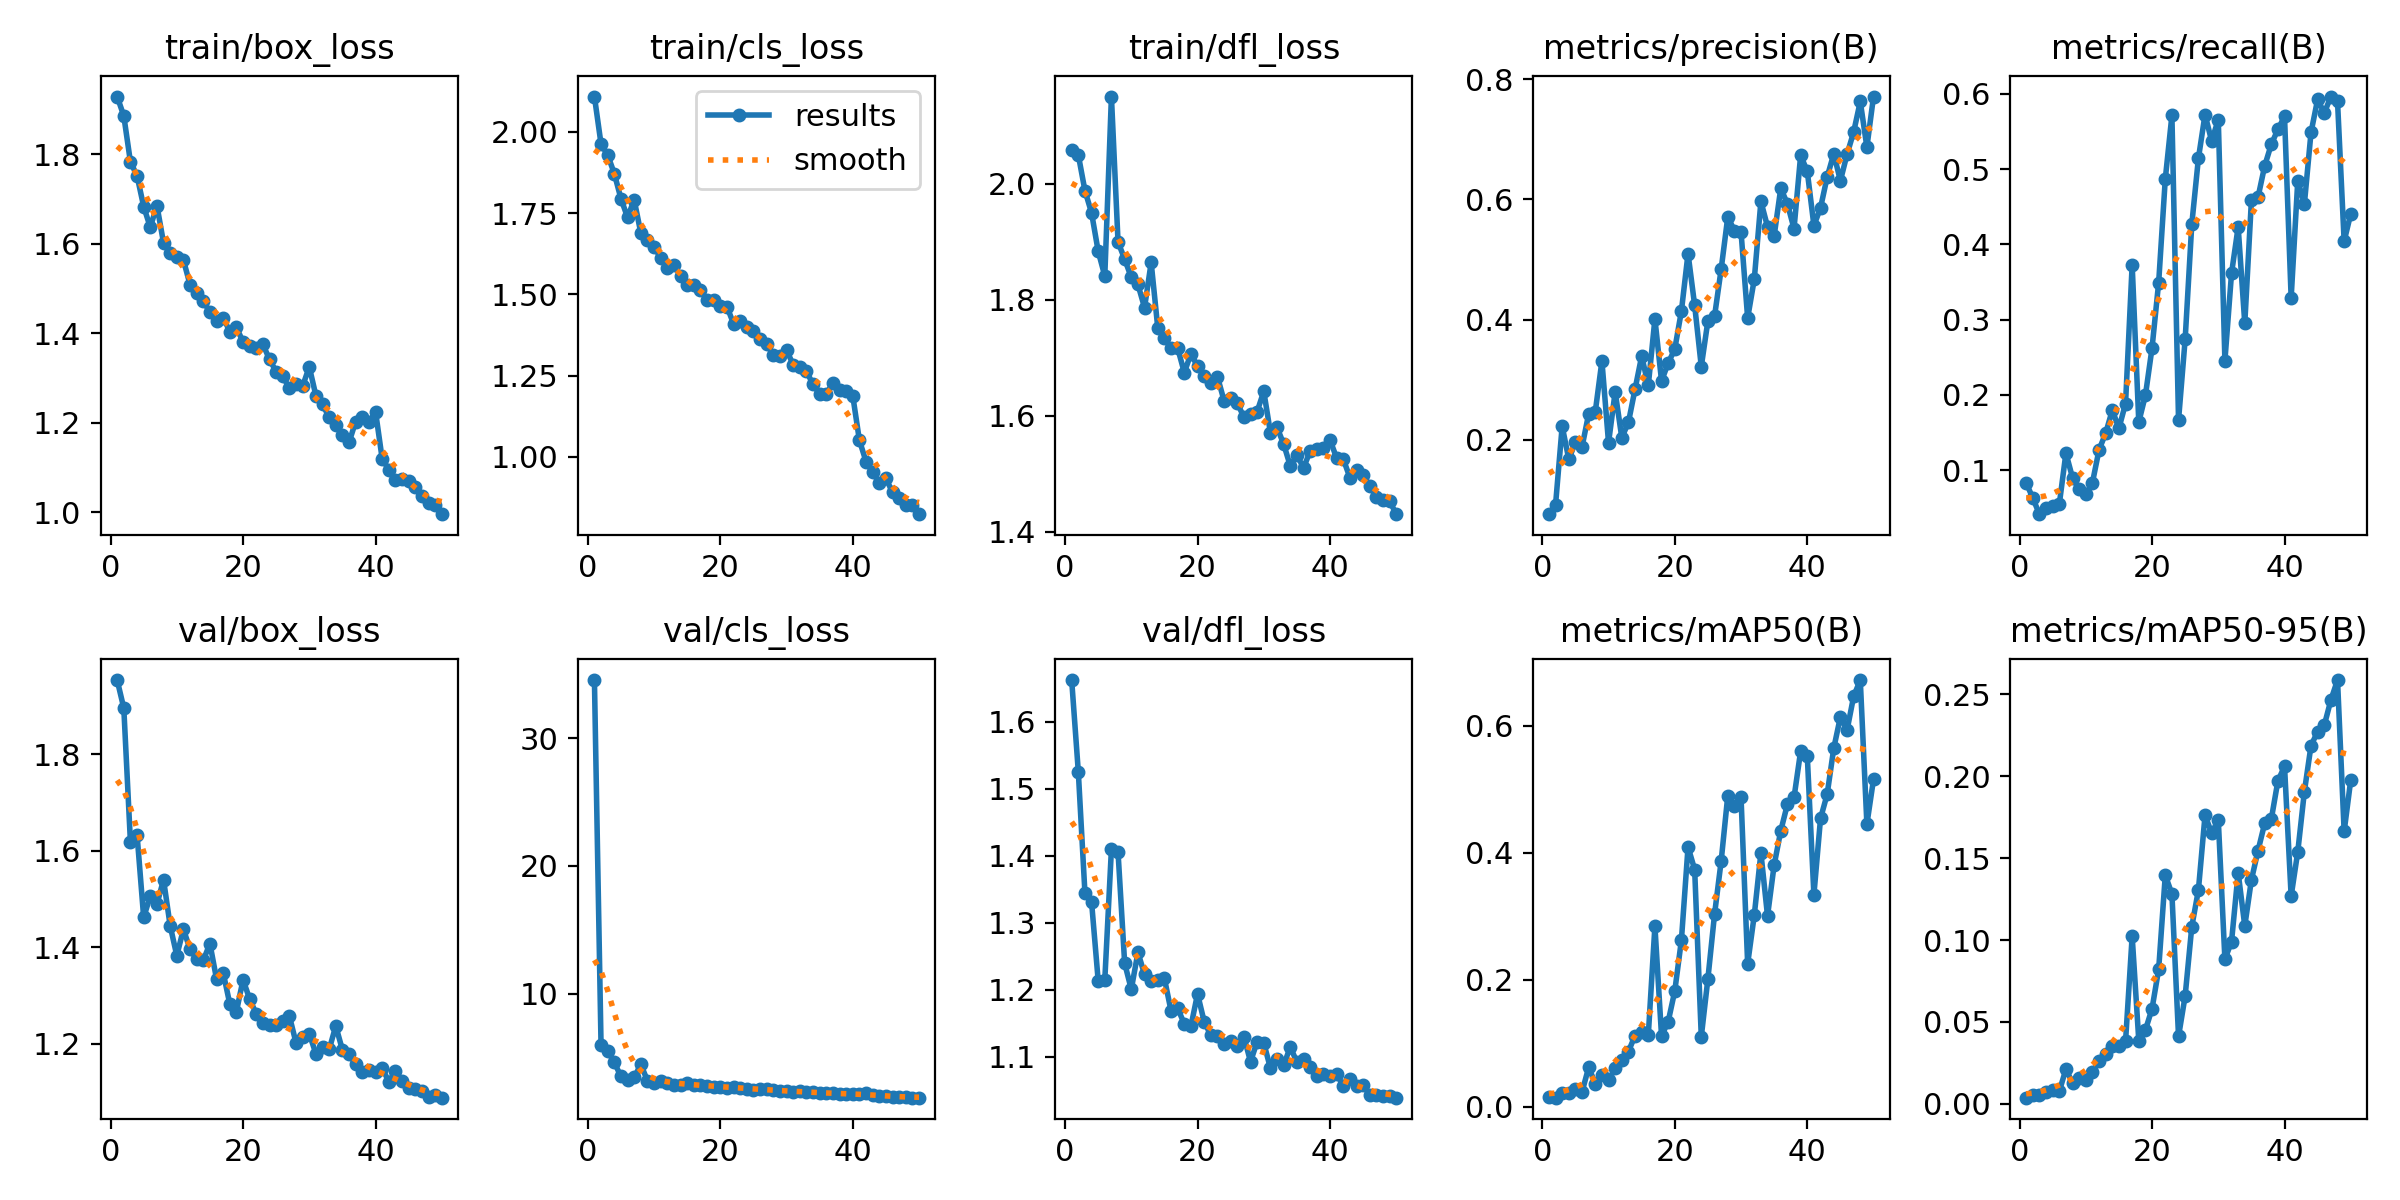

Data behind this chart, as committed beside it:
epoch, train/box_loss, train/cls_loss, train/dfl_loss, metrics/precision(B), metrics/recall(B), metrics/mAP50(B), metrics/mAP50-95(B), val/box_loss, val/cls_loss, val/dfl_loss, lr/pg0, lr/pg1, lr/pg2
1, 1.928, 2.109, 2.058, 0.07662, 0.08333, 0.01565, 0.00376, 1.953, 34.55, 1.662, 0.07014, 0.003318, 0.003318
2, 1.885, 1.962, 2.05, 0.0922, 0.06303, 0.0144, 0.0055, 1.895, 5.958, 1.526, 0.04, 0.00652, 0.00652
3, 1.782, 1.929, 1.988, 0.2229, 0.04167, 0.02202, 0.00513, 1.618, 5.512, 1.345, 0.00974, 0.00959, 0.00959
4, 1.752, 1.872, 1.95, 0.168, 0.05044, 0.02174, 0.00704, 1.633, 4.624, 1.331, 0.009406, 0.009406, 0.009406
5, 1.683, 1.795, 1.884, 0.1961, 0.05263, 0.02815, 0.00816, 1.462, 3.514, 1.214, 0.009208, 0.009208, 0.009208
6, 1.636, 1.737, 1.841, 0.1886, 0.05482, 0.02343, 0.00767, 1.506, 3.264, 1.215, 0.00901, 0.00901, 0.00901
7, 1.685, 1.791, 2.151, 0.2434, 0.1228, 0.06213, 0.02116, 1.489, 3.436, 1.41, 0.008812, 0.008812, 0.008812
8, 1.601, 1.69, 1.9, 0.2472, 0.08991, 0.03667, 0.0128, 1.54, 4.463, 1.405, 0.008614, 0.008614, 0.008614
9, 1.579, 1.667, 1.87, 0.3313, 0.07456, 0.04943, 0.01579, 1.445, 3.191, 1.239, 0.008416, 0.008416, 0.008416
10, 1.569, 1.646, 1.839, 0.1952, 0.06798, 0.04244, 0.01458, 1.383, 3.032, 1.201, 0.008218, 0.008218, 0.008218
11, 1.563, 1.613, 1.827, 0.28, 0.08333, 0.06055, 0.01961, 1.437, 3.132, 1.256, 0.00802, 0.00802, 0.00802
12, 1.508, 1.583, 1.787, 0.2039, 0.1272, 0.07373, 0.02587, 1.396, 3.018, 1.223, 0.007822, 0.007822, 0.007822
13, 1.49, 1.591, 1.865, 0.2292, 0.1491, 0.08701, 0.03035, 1.375, 2.823, 1.212, 0.007624, 0.007624, 0.007624
14, 1.472, 1.556, 1.752, 0.2844, 0.1798, 0.1122, 0.0354, 1.373, 2.873, 1.214, 0.007426, 0.007426, 0.007426
15, 1.447, 1.528, 1.734, 0.3395, 0.1557, 0.1175, 0.0356, 1.408, 3.006, 1.217, 0.007228, 0.007228, 0.007228
16, 1.426, 1.528, 1.716, 0.2907, 0.1886, 0.1129, 0.03806, 1.334, 2.877, 1.169, 0.00703, 0.00703, 0.00703
17, 1.435, 1.513, 1.717, 0.4013, 0.3728, 0.2844, 0.1023, 1.348, 2.84, 1.172, 0.006832, 0.006832, 0.006832
18, 1.404, 1.483, 1.675, 0.2982, 0.164, 0.1116, 0.03861, 1.283, 2.798, 1.149, 0.006634, 0.006634, 0.006634
19, 1.413, 1.484, 1.707, 0.3277, 0.1996, 0.134, 0.04506, 1.267, 2.699, 1.145, 0.006436, 0.006436, 0.006436
20, 1.381, 1.465, 1.686, 0.3512, 0.2624, 0.1825, 0.05805, 1.333, 2.728, 1.194, 0.006238, 0.006238, 0.006238
21, 1.371, 1.463, 1.668, 0.4144, 0.3492, 0.2626, 0.08211, 1.293, 2.649, 1.152, 0.00604, 0.00604, 0.00604
22, 1.368, 1.41, 1.656, 0.5099, 0.4868, 0.4092, 0.1396, 1.262, 2.704, 1.132, 0.005842, 0.005842, 0.005842
23, 1.375, 1.417, 1.668, 0.4239, 0.5712, 0.3737, 0.1281, 1.243, 2.632, 1.131, 0.005644, 0.005644, 0.005644
24, 1.341, 1.401, 1.626, 0.3221, 0.1667, 0.1104, 0.04115, 1.239, 2.566, 1.118, 0.005446, 0.005446, 0.005446
25, 1.314, 1.387, 1.631, 0.3981, 0.2741, 0.2019, 0.0659, 1.239, 2.484, 1.123, 0.005248, 0.005248, 0.005248
26, 1.304, 1.363, 1.622, 0.4057, 0.4266, 0.303, 0.1081, 1.248, 2.504, 1.116, 0.00505, 0.00505, 0.00505
27, 1.277, 1.346, 1.598, 0.484, 0.5143, 0.387, 0.1305, 1.258, 2.527, 1.13, 0.004852, 0.004852, 0.004852
28, 1.287, 1.314, 1.603, 0.5708, 0.5724, 0.49, 0.1761, 1.202, 2.488, 1.093, 0.004654, 0.004654, 0.004654
29, 1.282, 1.312, 1.607, 0.5482, 0.5373, 0.4737, 0.1654, 1.214, 2.347, 1.123, 0.004456, 0.004456, 0.004456
30, 1.325, 1.328, 1.642, 0.546, 0.5658, 0.4874, 0.1733, 1.221, 2.36, 1.121, 0.004258, 0.004258, 0.004258
31, 1.26, 1.284, 1.571, 0.4027, 0.2456, 0.2251, 0.08823, 1.18, 2.321, 1.083, 0.00406, 0.00406, 0.00406
32, 1.241, 1.276, 1.58, 0.4672, 0.3615, 0.3019, 0.09899, 1.194, 2.382, 1.097, 0.003862, 0.003862, 0.003862
33, 1.212, 1.263, 1.552, 0.5968, 0.4233, 0.3999, 0.1412, 1.189, 2.3, 1.087, 0.003664, 0.003664, 0.003664
34, 1.194, 1.223, 1.514, 0.5547, 0.295, 0.3006, 0.1086, 1.237, 2.27, 1.115, 0.003466, 0.003466, 0.003466
35, 1.173, 1.193, 1.533, 0.5394, 0.4583, 0.3809, 0.1367, 1.188, 2.252, 1.092, 0.003268, 0.003268, 0.003268
36, 1.156, 1.195, 1.51, 0.6187, 0.4627, 0.4349, 0.1546, 1.179, 2.205, 1.096, 0.00307, 0.00307, 0.00307
37, 1.203, 1.226, 1.539, 0.5926, 0.504, 0.4765, 0.1711, 1.158, 2.198, 1.085, 0.002872, 0.002872, 0.002872
38, 1.213, 1.207, 1.543, 0.5515, 0.5329, 0.4872, 0.1737, 1.143, 2.178, 1.071, 0.002674, 0.002674, 0.002674
39, 1.201, 1.202, 1.545, 0.6734, 0.5526, 0.5603, 0.1971, 1.145, 2.108, 1.074, 0.002476, 0.002476, 0.002476
40, 1.225, 1.188, 1.559, 0.6467, 0.5699, 0.5529, 0.206, 1.142, 2.16, 1.071, 0.002278, 0.002278, 0.002278
41, 1.12, 1.051, 1.527, 0.5566, 0.329, 0.3339, 0.1268, 1.15, 2.119, 1.075, 0.00208, 0.00208, 0.00208
42, 1.095, 0.9857, 1.526, 0.586, 0.4847, 0.4542, 0.1539, 1.122, 2.217, 1.056, 0.001882, 0.001882, 0.001882
43, 1.073, 0.9528, 1.494, 0.6372, 0.454, 0.4921, 0.1906, 1.143, 2.075, 1.067, 0.001684, 0.001684, 0.001684
44, 1.075, 0.9197, 1.506, 0.6759, 0.5487, 0.5649, 0.2187, 1.124, 2.018, 1.057, 0.001486, 0.001486, 0.001486
45, 1.071, 0.934, 1.499, 0.6311, 0.5927, 0.6141, 0.2271, 1.109, 1.986, 1.058, 0.001288, 0.001288, 0.001288
46, 1.056, 0.8909, 1.479, 0.6749, 0.5746, 0.593, 0.2311, 1.107, 1.906, 1.043, 0.00109, 0.00109, 0.00109
47, 1.036, 0.8724, 1.461, 0.712, 0.5964, 0.6465, 0.2465, 1.102, 1.913, 1.043, 0.000892, 0.000892, 0.000892
48, 1.02, 0.8508, 1.456, 0.7629, 0.5899, 0.6722, 0.2587, 1.091, 1.885, 1.041, 0.000694, 0.000694, 0.000694
49, 1.017, 0.8533, 1.453, 0.6869, 0.4042, 0.4452, 0.1663, 1.094, 1.868, 1.041, 0.000496, 0.000496, 0.000496
50, 0.9958, 0.8236, 1.431, 0.7711, 0.4408, 0.5159, 0.1978, 1.089, 1.856, 1.039, 0.000298, 0.000298, 0.000298
